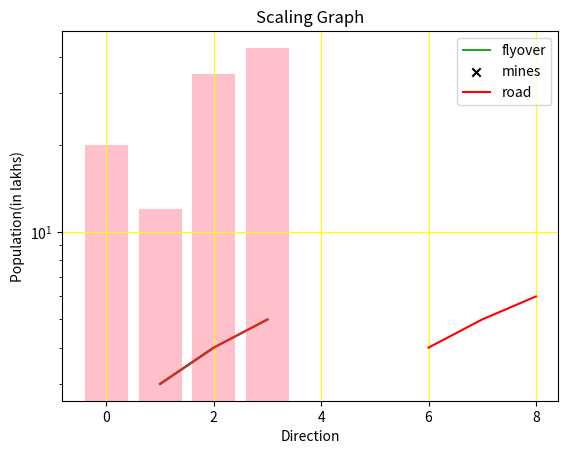

The matplotlib source for this figure:

# coding: utf-8

# In[2]:


import matplotlib.pyplot as mp
x=[1,2,3]
y=[3,4,5]
mp.plot(x,y)
mp.show()


# In[3]:


import matplotlib.pyplot as mp
x=[1,2,3]
y=[3,4,5]
mp.xlabel("time")
mp.ylabel("speed")
mp.plot(x,y)
mp.show()


# In[5]:


import matplotlib.pyplot as mp
x=[1,2]
y=[3,4]
mp.xlabel("time")
mp.ylabel("speed")
mp.plot(x,y,label="flyover")
mp.legend()
mp.grid(color="green")
mp.show()


# In[11]:


import matplotlib.pyplot as mp
q=[6,7,8]
e=[4,5,6]
x=[1,2,3]
y=[3,4,5]
mp.scatter(x,y,label="mines" , marker="x", color='black')
mp.plot(q,e,label="road", color="red")
mp.grid(color="yellow")
mp.legend()
mp.show()


# In[14]:


import matplotlib.pyplot as mp
x=["north","west","east","south"]
y=[20,12,35,43]
mp.xlabel("Direction")
mp.ylabel("Population(in lakhs)")
mp.bar(x,y,color="pink")

mp.show()


# In[19]:


import matplotlib.pyplot as mp
x=[1,2,3]
y=[3,4,5]
mp.title("Scaling Graph")
mp.xscale("linear")
mp.yscale("log")
mp.plot(x,y)
mp.show()


# In[29]:


#Some advanced options
a=([4,1,7,3,2,5,9,0])

b=sorted(a)
print (b)


# In[30]:


a=([1,1,6,4,2,3,6,2,7,9,5,2,4])
a.count(2)


# In[31]:


a.count(1)


# In[32]:


a.count(5)


# In[33]:


a.index(1)


# In[34]:


a.index(4)


# In[ ]:




